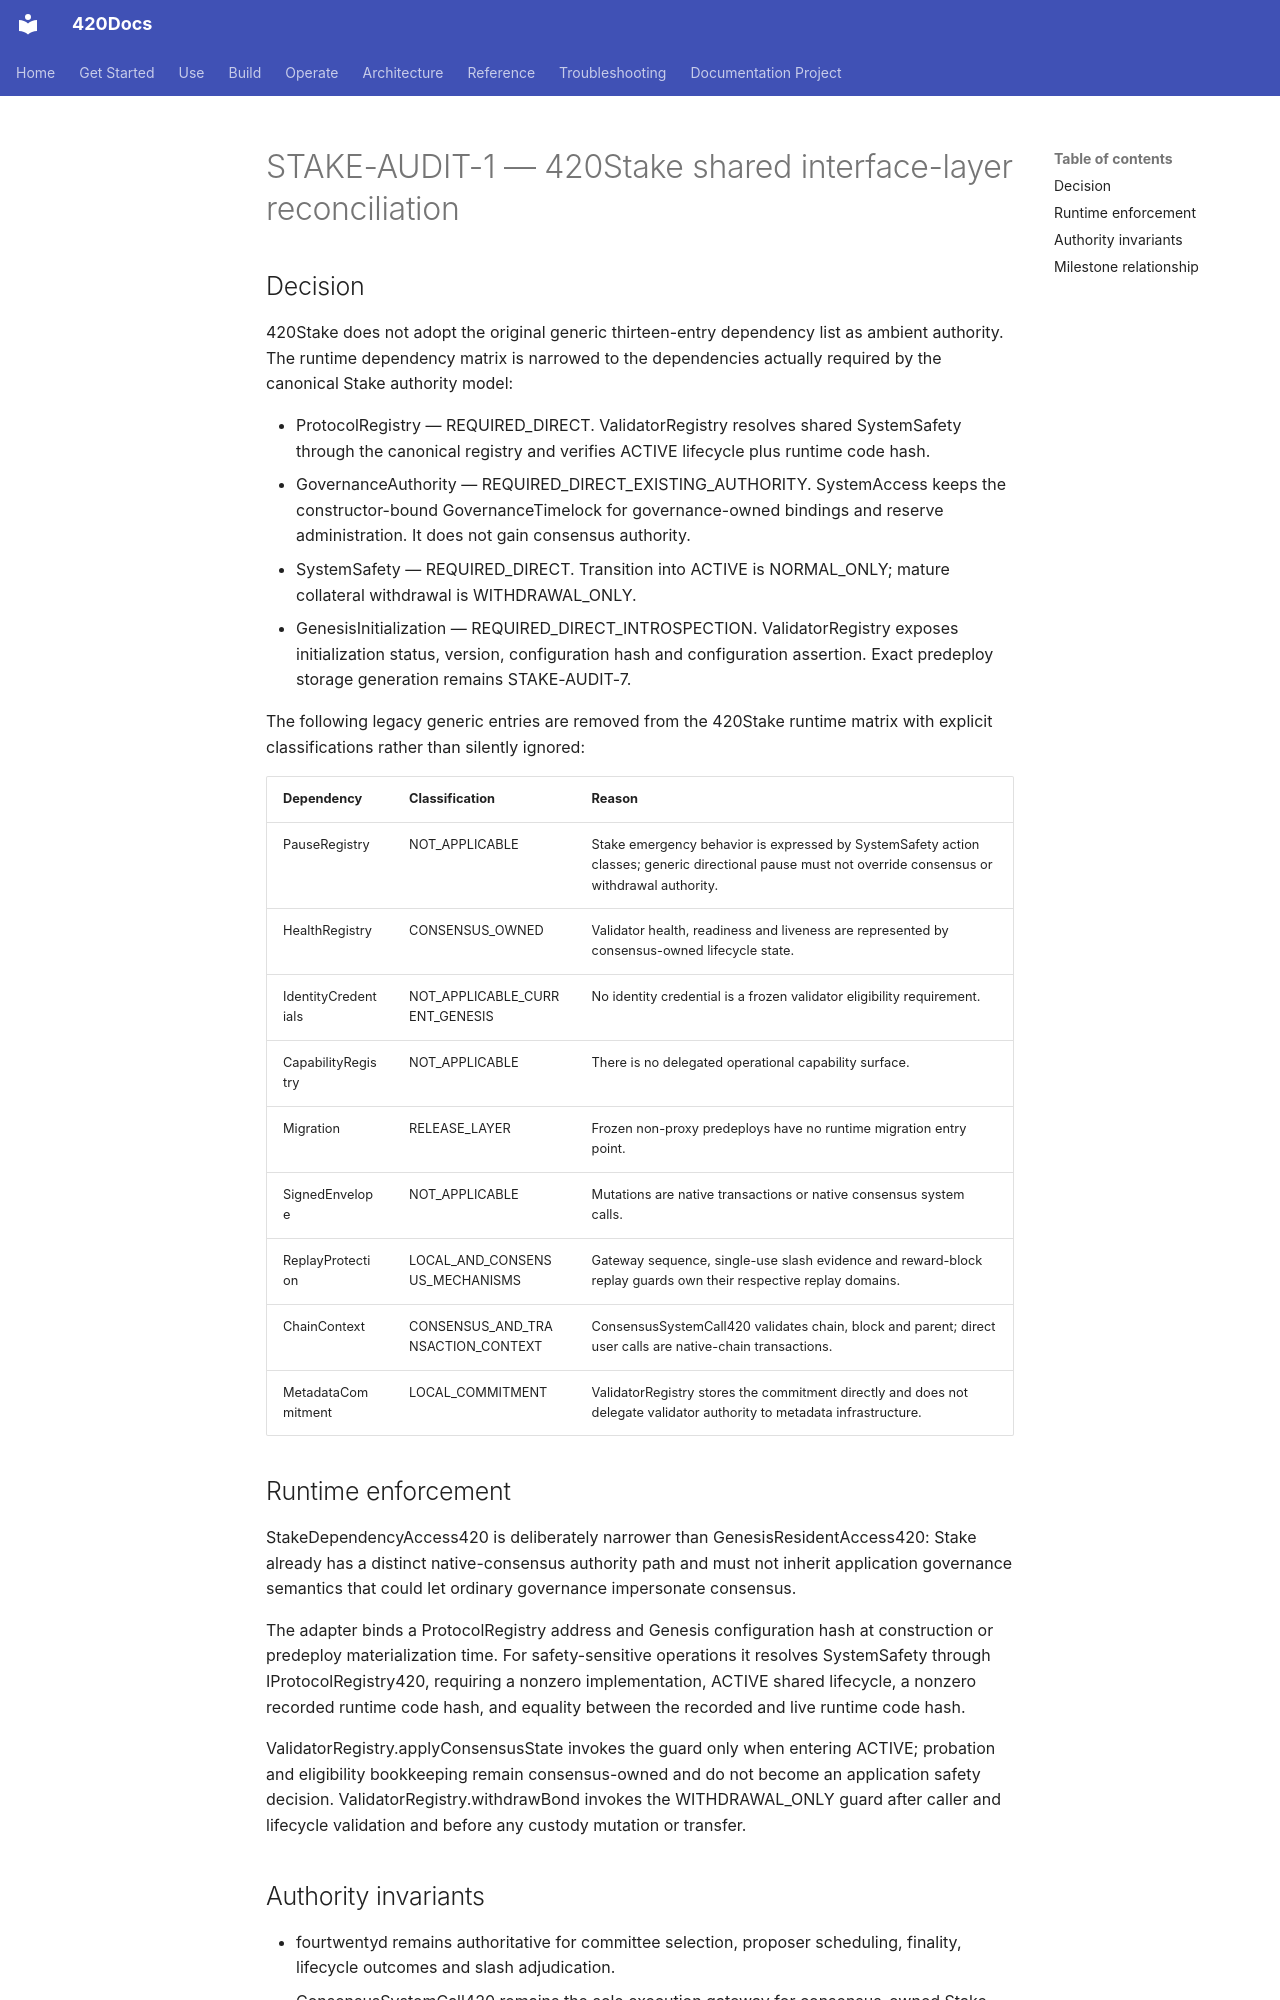

repository: abvhiael/420-integrated-v0.1 · page: architecture/decisions/STAKE-AUDIT-1-INTERFACE-LAYER/index.html · generator: mkdocs

# STAKE-AUDIT-1 — 420Stake shared interface-layer reconciliation

## Decision

420Stake does not adopt the original generic thirteen-entry dependency list as ambient authority. The runtime dependency matrix is narrowed to the dependencies actually required by the canonical Stake authority model:

- ProtocolRegistry — REQUIRED_DIRECT. ValidatorRegistry resolves shared SystemSafety through the canonical registry and verifies ACTIVE lifecycle plus runtime code hash.
- GovernanceAuthority — REQUIRED_DIRECT_EXISTING_AUTHORITY. SystemAccess keeps the constructor-bound GovernanceTimelock for governance-owned bindings and reserve administration. It does not gain consensus authority.
- SystemSafety — REQUIRED_DIRECT. Transition into ACTIVE is NORMAL_ONLY; mature collateral withdrawal is WITHDRAWAL_ONLY.
- GenesisInitialization — REQUIRED_DIRECT_INTROSPECTION. ValidatorRegistry exposes initialization status, version, configuration hash and configuration assertion. Exact predeploy storage generation remains STAKE-AUDIT-7.

The following legacy generic entries are removed from the 420Stake runtime matrix with explicit classifications rather than silently ignored:

| Dependency | Classification | Reason |
|---|---|---|
| PauseRegistry | NOT_APPLICABLE | Stake emergency behavior is expressed by SystemSafety action classes; generic directional pause must not override consensus or withdrawal authority. |
| HealthRegistry | CONSENSUS_OWNED | Validator health, readiness and liveness are represented by consensus-owned lifecycle state. |
| IdentityCredentials | NOT_APPLICABLE_CURRENT_GENESIS | No identity credential is a frozen validator eligibility requirement. |
| CapabilityRegistry | NOT_APPLICABLE | There is no delegated operational capability surface. |
| Migration | RELEASE_LAYER | Frozen non-proxy predeploys have no runtime migration entry point. |
| SignedEnvelope | NOT_APPLICABLE | Mutations are native transactions or native consensus system calls. |
| ReplayProtection | LOCAL_AND_CONSENSUS_MECHANISMS | Gateway sequence, single-use slash evidence and reward-block replay guards own their respective replay domains. |
| ChainContext | CONSENSUS_AND_TRANSACTION_CONTEXT | ConsensusSystemCall420 validates chain, block and parent; direct user calls are native-chain transactions. |
| MetadataCommitment | LOCAL_COMMITMENT | ValidatorRegistry stores the commitment directly and does not delegate validator authority to metadata infrastructure. |

## Runtime enforcement

StakeDependencyAccess420 is deliberately narrower than GenesisResidentAccess420: Stake already has a distinct native-consensus authority path and must not inherit application governance semantics that could let ordinary governance impersonate consensus.

The adapter binds a ProtocolRegistry address and Genesis configuration hash at construction or predeploy materialization time. For safety-sensitive operations it resolves SystemSafety through IProtocolRegistry420, requiring a nonzero implementation, ACTIVE shared lifecycle, a nonzero recorded runtime code hash, and equality between the recorded and live runtime code hash.

ValidatorRegistry.applyConsensusState invokes the guard only when entering ACTIVE; probation and eligibility bookkeeping remain consensus-owned and do not become an application safety decision. ValidatorRegistry.withdrawBond invokes the WITHDRAWAL_ONLY guard after caller and lifecycle validation and before any custody mutation or transfer.
